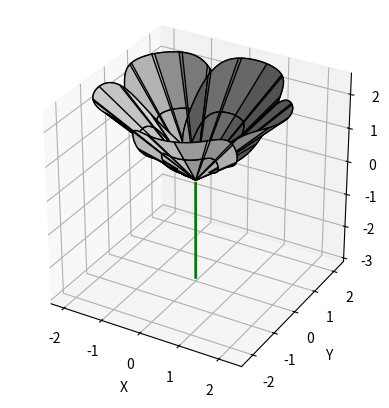

Write the Python code that produced this figure.
import numpy as np
import matplotlib.pyplot as plt
from mpl_toolkits.mplot3d import Axes3D

# Definición de las funciones
def f(t, p):
    return np.cos(p * t)

def g(t, k, n):
    return (k ** 3) / ((np.sin(t)) ** (2 * n) + k ** 2)

# Parámetros de la flor
R = 2.25
Rz = 5
k = 0.5
n = 3
p = 1
tf = 2 * np.pi

# Definición del pétalo como superficie
def petal_surface(u, v, R, k, p, Rz):
    x = R * np.cos(u) * np.cos(p * u) * v
    y = R * np.sin(u) * np.cos(p * u) * v
    z = Rz * g(u, k, n) * v
    return x, y, z

# Función para rotar alrededor del eje Z
def rotate_z(x, y, z, angle):
    rad = np.deg2rad(angle)
    x_rot = x * np.cos(rad) - y * np.sin(rad)
    y_rot = x * np.sin(rad) + y * np.cos(rad)
    return x_rot, y_rot, z

# Crear la figura y el eje 3D
fig = plt.figure()
ax = fig.add_subplot(111, projection='3d')

# Generar los pétalos como superficies
u = np.linspace(0, tf, 100)
v = np.linspace(0, 1, 10)
u, v = np.meshgrid(u, v)

for i in range(5):  # 5 pétalos rotados
    x, y, z = petal_surface(u, v, R, k, p, Rz)
    x_rot, y_rot, z_rot = rotate_z(x, y, z, i * 72)  # Rotación de 72° (360°/5)
    ax.plot_surface(x_rot, y_rot, z_rot, color='white', edgecolor='black', rstride=5, cstride=5)

# Añadir el tallo
z_stem = np.linspace(-3, 0, 100)  # Longitud del tallo
x_stem = np.zeros_like(z_stem)
y_stem = np.zeros_like(z_stem)
ax.plot(x_stem, y_stem, z_stem, color='g', linewidth=2)

# Añadir estambres
for i in range(5):
    x_stamen = np.zeros(2)
    y_stamen = np.zeros(2)
    z_stamen = np.linspace(0, 1, 2)  # Estambres de altura 1
    x_rot, y_rot, z_rot = rotate_z(x_stamen, y_stamen, z_stamen, i * 72 + 36)  # Rotar estambres
    ax.plot(x_rot, y_rot, z_rot, color='yellow', linewidth=2)

# Configuración final
ax.set_xlabel('X')
ax.set_ylabel('Y')
ax.set_zlabel('Z')
ax.set_box_aspect([1, 1, 1])  # Aspecto igual en todos los ejes
plt.show()
